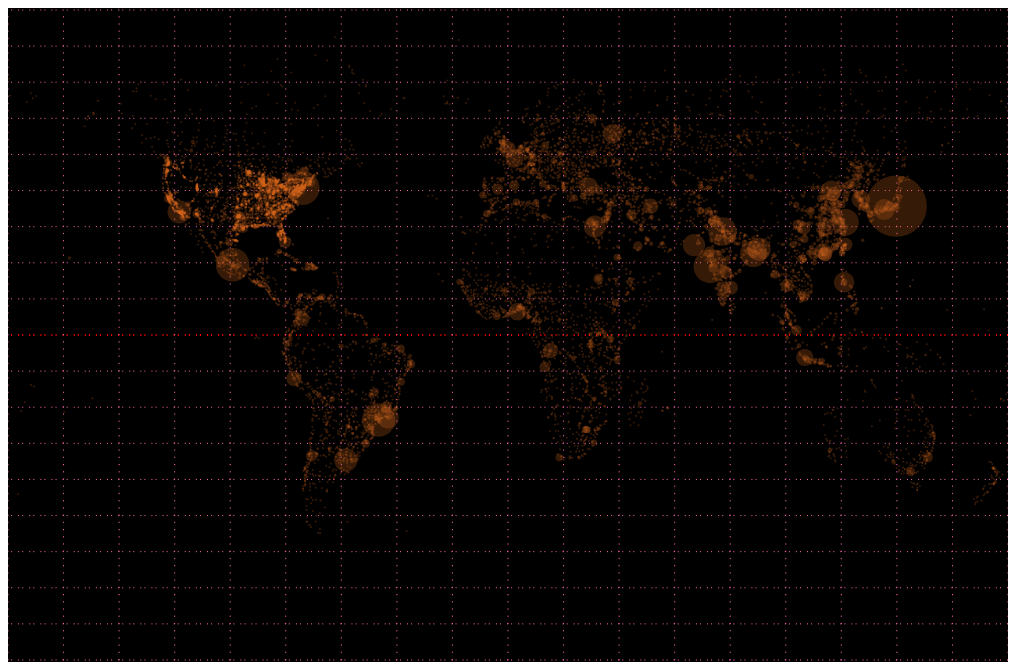
D3 v4 page, settled after 480 driven frames (8 s of simulated time); the page loaded 1 data file(s).


        var canvas_height = 650
        var canvas_width = 1000
        var current_projection = 'ST'
        var worldcities=[]
        var zoomlvl = { k:1,
                        x:0,
                        y:0}
        var minlat = -90
        var maxlat = 90
        var minlon = -180
        var maxlon = 180
        
        var minlon_old=-180
        var maxlon_old=180
        var minlat_old=-90
        var maxlat_old=90
              
        data_is_read = false
        grid_is_made = false
        

        var svg = d3.select("body").append("svg")
            .attr('id','my_svg_canvas')
            .attr('height', canvas_height+4) //+4 includes 2 px margin at top and bot
            .attr('width', canvas_width)
            .append("g")
            
        var rect_origin = {
            x : 150,
            y : 150
        }
        
        d3.select('svg').append("rect")
            .attr('x', 100)
            .attr('y', 100)
            .attr('width', 0)
            .attr('height', 0)
            .attr('fill', 'transparent')
            .attr('stroke-width', 2)
            .attr('stroke', 'grey')
            .attr('id','selection')
            .style("z-index", "11")
            .style("visibility", "hidden")  
        
        d3.select('svg').on( "mousedown", function() {
            var mouse_loc = d3.mouse( this);
            
            d3.select("#selection")
                .attr('x', mouse_loc[0]-2)
                .attr('y', mouse_loc[1]-2)
                .attr('width','1px')
                .attr('height','1px')
                .style("visibility", "visible")
                
            rect_origin.x = mouse_loc[0];
            rect_origin.y = mouse_loc[1];
        })
        .on("mousemove", function(){
        //console.log(zoomlvl)
            var mouse_loc = d3.mouse( this)
            if(mouse_loc[0]-rect_origin.x > 0 && mouse_loc[1]-rect_origin.y > 0){
                d3.select("#selection")
                    .attr('x',rect_origin.x)
                    .attr('y',rect_origin.y)
                    .attr('width',mouse_loc[0]-rect_origin.x+'px')
                    .attr('height',(mouse_loc[1]-rect_origin.y +'px'))
            }else if(mouse_loc[0]-rect_origin.x < 0 && mouse_loc[1]-rect_origin.y < 0){
                d3.select("#selection")
                    .attr('x',mouse_loc[0])
                    .attr('y',mouse_loc[1])
                    .attr('width',rect_origin.x-mouse_loc[0]+'px')
                    .attr('height',rect_origin.y-mouse_loc[1]+'px')
            
            }else if(mouse_loc[0]-rect_origin.x > 0 && mouse_loc[1]-rect_origin.y < 0){
                d3.select("#selection")
                    .attr('x',rect_origin.x)
                    .attr('y',mouse_loc[1])
                    .attr('width',mouse_loc[0]-rect_origin.x+'px')
                    .attr('height',(rect_origin.y-mouse_loc[1]+'px'))
            }else if(mouse_loc[0]-rect_origin.x < 0 && mouse_loc[1]-rect_origin.y > 0){
                d3.select("#selection")
                    .attr('x',mouse_loc[0])
                    .attr('y',rect_origin.y)
                    .attr('width',rect_origin.x-mouse_loc[0]+'px')
                    .attr('height',(mouse_loc[1]-rect_origin.y+'px'))
            }
        })
        .on( "mouseup", function() {
            d3.select("#selection")
                  .style("visibility", "hidden")
            mouse_loc = d3.mouse( this)

            if(mouse_loc[0]-rect_origin.x > 0 && mouse_loc[1]-rect_origin.y > 0){ //bot right from origin
                d3.select("#selection")
                    .attr('x',rect_origin.x)
                    .attr('y',rect_origin.y)
                    .attr('width',mouse_loc[0]-rect_origin.x)
                    .attr('height',(mouse_loc[1]-rect_origin.y +'px'));
 
                minlat = parseFloat(px_to_lat(mouse_loc[1]))
                maxlat = parseFloat(px_to_lat(rect_origin.y))
                minlon = parseFloat(px_to_lon(rect_origin.x))
                maxlon = parseFloat(px_to_lon(mouse_loc[0]))
                
            }else if(mouse_loc[0]-rect_origin.x < 0 && mouse_loc[1]-rect_origin.y < 0){ //top left from origin
                d3.select("#selection")
                    .attr('x',mouse_loc[0])
                    .attr('y',mouse_loc[1])
                    .attr('width',rect_origin.x-mouse_loc[0]+'px')
                    .attr('height',rect_origin.y-mouse_loc[1]+'px')
                    
                minlat = parseFloat(px_to_lat(rect_origin.y))
                maxlat = parseFloat(px_to_lat(mouse_loc[1]))
                minlon = parseFloat(px_to_lon(mouse_loc[0]))
                maxlon = parseFloat(px_to_lon(rect_origin.x))
            
            }else if(mouse_loc[0]-rect_origin.x > 0 && mouse_loc[1]-rect_origin.y < 0){ //top right from origin
                d3.select("#selection")
                    .attr('x',rect_origin.x)
                    .attr('y',mouse_loc[1])
                    .attr('width',mouse_loc[0]-rect_origin.x+'px')
                    .attr('height',(rect_origin.y-mouse_loc[1]+'px'))
                    
                minlat = parseFloat(px_to_lat(rect_origin.y))
                maxlat = parseFloat(px_to_lat(mouse_loc[1]))
                minlon = parseFloat(px_to_lon(rect_origin.x))
                maxlon = parseFloat(px_to_lon(mouse_loc[0]))
                
            }else if(mouse_loc[0]-rect_origin.x < 0 && mouse_loc[1]-rect_origin.y > 0){ //bot left from origin
                d3.select("#selection")
                    .attr('x',mouse_loc[0])
                    .attr('y',rect_origin.y)
                    .attr('width',rect_origin.x-mouse_loc[0]+'px')
                    .attr('height',(mouse_loc[1]-rect_origin.y+'px'))
                    
                minlat = parseFloat(px_to_lat(mouse_loc[1]))
                maxlat = parseFloat(px_to_lat(rect_origin.y))
                minlon = parseFloat(px_to_lon(mouse_loc[0]))
                maxlon = parseFloat(px_to_lon(rect_origin.x))
            }
            minlat_old = minlat
            maxlat_old = maxlat
            minlon_old = minlon
            maxlon_old = maxlon
            
            svg.call(zoom.transform, d3.zoomIdentity)  //reset zoom done by scrolling
            make_worldpicture(current_projection)
        });
        
        addrect(0,0,'100%','100%','black','3px','black') //Create Background
        
        tooltip_offset_y = -30
        tooltip_offset_x = 8
        var tooltip = svg.append('text')
            .text("a simple tooltip")
            .attr("id","tooltipID")
            .style("position", "absolute")
            .style("z-index", "10")
            .style("visibility", "hidden")
            .style('fill','White')
            .style('stroke','black')
            .style('stroke-width', '0px' )
            .style('font-size', '30px')
            .style("font-family","Times")
            .style('font-style','oblique');

        
        make_worldpicture('ST') //call for initial rendering
        
        
        function make_worldpicture(projection){
              d3.csv("worldcities_sorted_on_population.csv", function(data) {  
                  /*
                  Data file buidlup:
                  
                  "city","city_ascii","lat","lng","country","iso2","iso3","admin_name","capital","population","id"
                  
                  Only lng, lat and population are pushed to worldcities
                  */
                  if (data_is_read == false){
                      var i = 0
                      data.forEach(function (d){
                        if (parseFloat(d.population) > 1){
                            worldcities.push([parseFloat(d.lng),parseFloat(d.lat),parseFloat(d.population)]);
                            
                            //add pure lat-long plot as initial plot
                            addcirc( 'data', 'citycircle'+i, lon_to_px_boundaries(parseFloat(d.lng),minlon,maxlon) , lat_to_px_boundaries (parseFloat(d.lat),minlat,maxlat) ,1+parseFloat(d.population)/1200000,d3.select("#change_color_dropdown").node().value,0,0,0.25)
                            
                            d3.select("#citycircle"+i)
                                .on('mouseover',function () {
                                mouse_loc = d3.mouse( this)
                                  tooltip.text(String(d.city+', '+d.country))
                                  tooltip.style("visibility", "visible")
                                  tooltip.attr("y", (mouse_loc[1]+40/zoomlvl.k)+"px").attr("x",(mouse_loc[0]+15/zoomlvl.k)+"px");
                                  d3.select(this).style('fill','purple')
                                  
                                })
                                .on('mouseout', function(){
                                  d3.select(this).style('fill',d3.select("#change_color_dropdown").node().value)
                                  tooltip.style("visibility", "hidden");
                                });
                            
                            i=i+1
                        }
                      });	
                      data_is_read = true
                  }
              });
              if (data_is_read){
                  grid_color = d3.select("#change_grid_color_dropdown").node().value
                  for (var i=0; i < (worldcities.length); i++) {
                  
                  if (projection=='ST'){
                       //pure lat-long 
                       lon = lon_to_px_boundaries(worldcities[i][0],minlon,maxlon)
                       lat = lat_to_px_boundaries(worldcities[i][1],minlat,maxlat)
                       var pop = 1+parseFloat(worldcities[i][2])/(1200000)
                  }
                  
                  if (projection=='WT'){
                       //Winkel_tripel :
                       lon = lon_to_px_boundaries(Winkel_tripel_x (worldcities[i][0],worldcities[i][1]),minlon,maxlon)
                       lat = lat_to_px_boundaries(Winkel_tripel_y(worldcities[i][0],worldcities[i][1]),minlat,maxlat)
                       var pop = 1+parseFloat(worldcities[i][2])/1200000
                  }
                  
                  if (projection=='KV'){
                       //Kavrayskiy_VII :
                       lon = lon_to_px_boundaries(Kavrayskiy_VII_lon (worldcities[i][0],worldcities[i][1]),minlon,maxlon)
                       lat = lat_to_px_boundaries(worldcities[i][1],minlat,maxlat)
                       var pop = 1.+parseFloat(worldcities[i][2])/1200000.
                  }
                  
                  d3.selectAll("#citycircle"+i) 
                      .attr('fill', d3.select("#change_color_dropdown").node().value)
                      .attr('cx',lon)
                      .attr('cy',lat)
                      .attr('r',pop)
                      
                      
                  /*
                        if (projection=='ST'){
                            //pure lat-long plot
                            addcirc( 'citycircle', lon_to_px(worldcities[i][0]) , lat_to_px (worldcities[i][1]) ,1+worldcities[i][2]/1200000,d3.select("#change_color_dropdown").node().value,0,0,0.25)
                        };
                        
                        if (projection=='WT'){
                            //Winkel_tripel :
                            addcirc( 'citycircle', lon_to_px(Winkel_tripel_x (worldcities[i][0],worldcities[i][1])) , lat_to_px (Winkel_tripel_y(worldcities[i][0],worldcities[i][1])) ,1+worldcities[i][2]/1200000,d3.select("#change_color_dropdown").node().value,0,'none',0.25)
                        };
                        
                        if (projection=='KV'){
                            //Kavrayskiy_VII :
                            addcirc( 'citycircle', lon_to_px(Kavrayskiy_VII_lon (worldcities[i][0],worldcities[i][1])) , lat_to_px (worldcities[i][1]) ,1+worldcities[i][2]/1200000,d3.select("#change_color_dropdown").node().value,0,0,0.25)
                        };
                        
                        */
                  }
              }else{
                  grid_color = 'hotpink'
              }
              
              
                    
              if (grid_is_made){
                  for (var i=-44; i<=45;i++){
                      for (var j=-45; j<=45;j=j+5){
                          if (projection=='ST'){
                                //pure lat-long grid:
                                great_circ_lon = lon_to_px_boundaries (parseFloat(j*4),minlon,maxlon)
                                var great_circ_lon_2 = great_circ_lon
                                great_circ_lat = lat_to_px_boundaries (parseFloat(2*i),minlat,maxlat)
                                var great_circ_lat_2 = lat_to_px_boundaries (parseFloat(2*(i-1)),minlat,maxlat)
                                small_circ_lon = lon_to_px_boundaries (parseFloat(i*4),minlon,maxlon)
                                var small_circ_lon_2 = lon_to_px_boundaries (parseFloat((i-1)*4),minlon,maxlon)
                                small_circ_lat = lat_to_px_boundaries (parseFloat(2*j),minlat,maxlat)
                                var small_circ_lat_2 = small_circ_lat
                                eqlon = lon_to_px_boundaries (parseFloat(i*4),minlon,maxlon)
                                eqlat = lat_to_px_boundaries (parseFloat(2*j),minlat,maxlat)
                          };
                            
                          if (projection=='WT'){
                                //Winkel_tripel grid:
                                great_circ_lon = lon_to_px_boundaries(Winkel_tripel_x (j*4,2*i),minlon,maxlon)
                                var great_circ_lon_2 = lon_to_px_boundaries(Winkel_tripel_x (j*4,2*(i-1)),minlon,maxlon)
                                great_circ_lat = lat_to_px_boundaries(Winkel_tripel_y (j*4,2*i),minlat,maxlat)
                                var great_circ_lat_2 = lat_to_px_boundaries(Winkel_tripel_y (j*4,2*(i-1)),minlat,maxlat)
                                small_circ_lon = lon_to_px_boundaries(Winkel_tripel_x (i*4,2*j),minlon,maxlon)
                                var small_circ_lon_2 = lon_to_px_boundaries(Winkel_tripel_x ((i-1)*4,2*j),minlon,maxlon)
                                small_circ_lat = lat_to_px_boundaries(Winkel_tripel_y (i*4,2*j),minlat,maxlat)
                                var small_circ_lat_2 = lat_to_px_boundaries(Winkel_tripel_y ((i-1)*4,2*j),minlat,maxlat)
                                eqlon = lon_to_px_boundaries(Winkel_tripel_x (i*4,2*j),minlon,maxlon)
                                eqlat = lat_to_px_boundaries(Winkel_tripel_y (i*4,2*j),minlat,maxlat)
                          };
                            
                          if (projection=='KV'){
                                //Kavrayskiy_VII grid:
                                great_circ_lon = lon_to_px_boundaries(Kavrayskiy_VII_lon (j*4,2*i),minlon,maxlon)
                                var great_circ_lon_2 = lon_to_px_boundaries(Kavrayskiy_VII_lon ((j)*4,2*(i-1)),minlon,maxlon)
                                great_circ_lat = lat_to_px_boundaries(2*i,minlat,maxlat)
                                var great_circ_lat_2 = lat_to_px_boundaries(2*(i-1),minlat,maxlat)
                                small_circ_lon = lon_to_px_boundaries(Kavrayskiy_VII_lon (-45*4,2*j),minlon,maxlon)
                                var small_circ_lon_2 = lon_to_px_boundaries(Kavrayskiy_VII_lon ((45)*4,2*(j)),minlon,maxlon)
                                small_circ_lat = lat_to_px_boundaries(2*j,minlat,maxlat)
                                var small_circ_lat_2 = small_circ_lat
                                eqlon = lon_to_px_boundaries(Kavrayskiy_VII_lon (i*4,2*j),minlon,maxlon)
                                eqlat = lat_to_px_boundaries(2*j,minlat,maxlat)
                          };
                          
                          /*d3.selectAll("#greatcircle"+i+'-'+j)
                                .attr('fill',d3.select("#change_grid_color_dropdown").node().value)
                                .attr('cx',great_circ_lon)
                                .attr('cy',great_circ_lat)*/
                                
                          d3.select("#greatcircle_line"+i+'-'+j)
                                .style('stroke',d3.select("#change_grid_color_dropdown").node().value)
                                .attr('x1',great_circ_lon)
                                .attr('y1',great_circ_lat)
                                .attr('x2',great_circ_lon_2)
                                .attr('y2',great_circ_lat_2)
                                
                          /*d3.selectAll("#smallcircle"+i+'-'+j)
                                .attr('fill',d3.select("#change_grid_color_dropdown").node().value)
                                .attr('cx',small_circ_lon)
                                .attr('cy',small_circ_lat)*/
                                
                          d3.select("#smallcircle_line"+i+'-'+j)
                                .style('stroke',d3.select("#change_grid_color_dropdown").node().value)
                                .attr('x1',small_circ_lon)
                                .attr('y1',small_circ_lat)
                                .attr('x2',small_circ_lon_2)
                                .attr('y2',small_circ_lat_2)   
                      }
                      d3.select("#smallcircle_line"+i+'-'+'0')
                                .attr('class','eq_line')
                                .style('stroke','red') 
                                .style('stroke-width','2px')
                  } 
              }else{ //create inititial grid
                  for (var i=-45; i<=45;i++){
                      for (var j=-45; j<=45;j=j+5){
                        if (projection=='ST'){
                              //pure lat-long grid:
                              //addcirc( 'grid_circle', 'greatcircle'+i+'-'+j, lon_to_px_boundaries(parseFloat(j*4),minlon,maxlon) , lat_to_px_boundaries (parseFloat(2*i),minlat,maxlat) ,1,grid_color,0,0,0.4)
                              //addcirc( 'grid_circle', 'smallcircle'+i+'-'+j, lon_to_px_boundaries(parseFloat(i*4),minlon,maxlon) , lat_to_px_boundaries (parseFloat(2*j),minlat,maxlat) ,1,grid_color,0,0,0.4)
                              svg.append('line')
                                    .attr('class','gridline')
                                    .attr('id','greatcircle_line'+i+'-'+j)
                                    .attr('x1', lon_to_px_boundaries(parseFloat((j)*4),minlon,maxlon))
                                    .attr('y1', lat_to_px_boundaries (parseFloat(2*(i-1)),minlat,maxlat))
                                    .attr('x2', lon_to_px_boundaries(parseFloat(j*4),minlon,maxlon))
                                    .attr('y2', lat_to_px_boundaries (parseFloat(2*i),minlat,maxlat))
                                    .style('stroke', grid_color)
                                    .style('stroke-width', '1px')
                                    .style('stroke-dasharray',"1 6")
                                    .append("g")
                                                  
                              svg.append('line')
                                    .attr('class','gridline')
                                    .attr('id','smallcircle_line'+i+'-'+j)
                                    .attr('x1', lon_to_px_boundaries(parseFloat(i*4),minlon,maxlon))
                                    .attr('y1', lat_to_px_boundaries (parseFloat(2*j),minlat,maxlat))
                                    .attr('x2', lon_to_px_boundaries(parseFloat((i-1)*4),minlon,maxlon))
                                    .attr('y2', lat_to_px_boundaries (parseFloat(2*j),minlat,maxlat))
                                    .style('stroke', grid_color)
                                    .style('stroke-width', '1px')
                                    .style('stroke-dasharray',"1 6")
                                    .append("g")
                              
                              
                        };
                        grid_is_made = true
                    }
                    d3.select("#smallcircle_line"+i+'-'+'0')
                          .attr('class','eq_line')
                          .style('stroke','red') 
                          .style('stroke-width','2px')
                };
                if (projection=='KV'){
                    addcirc( 'grid_circle', 'smallcircle'+i+'-'+j, lon_to_px_boundaries(Kavrayskiy_VII_lon (i*4,88),minlon,maxlon) , lat_to_px_boundaries(88,minlat,maxlat) ,1,grid_color,0,0,0.4) //plot top horizontal gridline
                    addcirc( 'grid_circle', 'smallcircle'+i+'-'+j, lon_to_px_boundaries(Kavrayskiy_VII_lon (i*4,-88),minlon,maxlon) , lat_to_px_boundaries(-88,minlat,maxlat) ,1,grid_color,0,0,0.4) //plot lowes horizontal gridline
                };
                if (projection=='WT'){
                    addcirc( 'grid_circle', 'smallcircle'+i+'-'+j, lon_to_px_boundaries(Winkel_tripel_x (i*4,88),minlon,maxlon) , lat_to_px_boundaries(Winkel_tripel_y(i*4,88),minlat,maxlat) ,1,grid_color,0,0,0.4) //plot top horizontal gridline
                    addcirc( 'grid_circle', 'smallcircle'+i+'-'+j, lon_to_px_boundaries(Winkel_tripel_x (i*4,-88),minlon,maxlon) , lat_to_px_boundaries(Winkel_tripel_y(-i*4,-88),minlat,maxlat) ,1,grid_color,0,0,0.4) //plot lowes horizontal gridline
                };
              };
        
        };
                
        d3.selection("select").on("change",function(){
            var color = d3.select("#change_color_dropdown").node().value;
            d3.selectAll(".data").attr('fill',color)
            var color = d3.select("#change_grid_color_dropdown").node().value;
            d3.selectAll(".gridline").style('stroke',color)
        })
          
          
        function zoomed() {
            svg.attr("transform", d3.event.transform);
            zoomlvl = d3.event.transform
            tooltip .style('font-size', (30/zoomlvl.k)+'px')
            var mouse_loc = d3.mouse( this);
            tooltip.attr("y", (mouse_loc[1]+40/zoomlvl.k)+"px").attr("x",(mouse_loc[0]+15/zoomlvl.k)+"px");
            tooltip_offset_y = 30/zoomlvl.k
            tooltip_offset_x = 8/zoomlvl.k
        }
        
        function disable_zoom(){
            svg.on('.zoom', null);
        }
        
        function enable_zoom(){
            svg.call(zoom);
        }
        
        var zoom = d3.zoom()
            .on("zoom", zoomed)
            .translateExtent([[0, 0], [canvas_width, canvas_height]])
            .scaleExtent([1, 40])
            
        svg.call(zoom);
        //d3.select('g').call(zoom)
        //d3.selectAll('svg').call(zoom)
          
        function lon_to_px (lon){
          return ((canvas_width)*(180+parseFloat(lon)))/360.
        }
        
        function lon_to_px_boundaries (lon,lonmin,lonmax){
          return canvas_width*(lon-lonmin)/(lonmax-lonmin)
        }
        
        function px_to_lon (px){
          px_warped = px-zoomlvl.x//-zoomlvl.x
          canvas_width_warped = canvas_width*zoomlvl.k
          return ((maxlon_old-minlon_old)/(canvas_width_warped)*px_warped+minlon_old)
          //return (maxlon_old-minlon_old)*px/canvas_width-(maxlon_old-minlon_old)/2
        }
        
        
        
        function lat_to_px (lat){
          return canvas_height-canvas_height*(90+parseFloat(lat))/180
        }
        
        function px_to_lat (px){
          px_warped = px-zoomlvl.y//px*zoomlvl.k//-zoomlvl.y
          canvas_height_warped = canvas_height*zoomlvl.k
          return (maxlat_old-(maxlat_old-minlat_old)/canvas_height_warped*px_warped)
          //return (maxlat_old-minlat_old)*(canvas_height-px)/canvas_height-(maxlat_old-minlat_old)/2.
        }
        
        function lat_to_px_boundaries (lon,lonmin,lonmax){
        return canvas_height-canvas_height*(lon-lonmin)/(lonmax-lonmin)+2 //+2 acts as margin at the top
          /*if (lonmin >= -90 && lonmax <= 90 && lonmin < lonmax){
              return canvas_height-canvas_height*(lon-lonmin)/(lonmax-lonmin)
          }else{
              console.log('error, min or max latitude out of bounds')
              return canvas_height-canvas_height*(lon+90)/(90+90)
          }*/
        }
        
        function Kavrayskiy_VII_lon (lon,lat){
        lon = lon*3.1415/180
        lat = lat*3.1415/180
        lon = 3*lon/2 * Math.sqrt( (1/3) - (lat/3.1415)**2 )
        return lon = lon*180/3.1415
        };
        
        function Winkel_tripel_x (lon,lat) {
              if (lon==0){lon=0.0001};  // cannot divide by alpha==0
              lon = lon*3.1415/180
              lat = lat*3.1415/180
              parallel = 0.5*Math.acos(2/3.1415)
              alpha = Math.acos( Math.cos(lat)*Math.cos((lon-0)/2) )
              lon = 0.5*( (lon-0)*Math.cos(parallel) + (2*Math.cos(lat)*Math.sin((lon-0)/2) ) / (Math.sin(alpha)/alpha))
              return lon=lon*180/3.1415
        };
        
        function Winkel_tripel_y (lon,lat) {
              if (lon==0){lon=0.0001};  // cannot divide by alpha==0
              lon = lon*3.1415/180
              lat = lat*3.1415/180
              parallel = 0.5*Math.acos(2/3.1415)
              alpha = Math.acos( Math.cos(lat)*Math.cos((lon-0)/2) )
              //return lon = 0.5*( lon*Math.cos(parallel) + (2*Math.cos(lat)*Math. sin(lon/2) ) / (Math.sin(alpha)/alpha))
              lat = 0.5*( lat + Math.sin(lat)/(Math.sin(alpha)/alpha) )
              return lat = lat*180/3.1415
        };
        
        function addrect(x,y,width,height,fill,stroke_width,stroke) {
          var name = svg.append('rect')
              .attr('x', x)
              .attr('y', y)
              .attr('width', width)
              .attr('height', height)
              .attr('fill', fill)
              .attr('stroke-width', stroke_width)
              .attr('stroke', stroke)
              .append("g");
        };
        
        function addcirc(classid,id,x,y,diameter,fill,stroke_width,stroke,alpha) {
          var name = svg.append('circle')
              .attr('class',classid)
              .attr('id',id)
              .attr('cx', x)
              .attr('cy', y)
              .attr('r', diameter)
              .attr('fill', fill)
              .attr('stroke-width', stroke_width)
              .attr('stroke', stroke)
              .attr('fill-opacity', alpha)
              .append("g");
        };
        
        function check_input(projection){
              //event.preventDefault();  //prevent page from refreshing after the 'limit to' submit
              
              minlat = parseFloat(document.getElementById("lon_lat_bound1").value)
              maxlat = parseFloat(document.getElementById("lon_lat_bound2").value)
              minlon = parseFloat(document.getElementById("lon_lat_bound3").value)
              maxlon = parseFloat(document.getElementById("lon_lat_bound4").value)
              
              make_worldpicture(projection)
        };
        
        function new_projection(projection){
            current_projection = projection
            make_worldpicture(projection)
        }
        
        function limit_bounds() {
            //disable_zoom()
            
            
            //enable zoom on mouseup after dragging
            
            //enable_zoom()
        }
        
        function reset_bounds(projection){
            svg.call(zoom.transform, d3.zoomIdentity)
            minlat = -90
            maxlat = 90
            minlon = -180
            maxlon = 180
            minlat_old = minlat
            maxlat_old = maxlat
            minlon_old = minlon
            maxlon_old = maxlon
            
            make_worldpicture(projection)
        };
        
        function test_bounds(projection){
        
              if     (parseFloat(minlat) < -90) {console.log("Lower latitude bound too low")}
                else if(maxlat > 90 ) {console.log("Upper latitude bound too high")}
                else if(minlat >= maxlat){console.log('Lower latitude limit must be lower then upper limit')}
                else if(minlon < -180) {console.log("Lower longtitude bound too low")}
                else if(maxlon > 180 ) {console.log("Upper longtitude bound too high")}
                else if(minlon >= maxlon){console.log('Lower longtitude limit must be lower then upper limit')}
                else {make_worldpicture(current_projection)
              };
              console.log(projection)
              make_worldpicture(projection)
        };
    
    d3.selectAll('g').on("contextmenu", function() {
            d3.event.preventDefault()});
    

### data: worldcities_sorted_on_population.csv
city, city_ascii, lat, lng, country, iso2, iso3, admin_name, capital, population, id
Tokyo, Tokyo, 35.69, 139.8, Japan, JP, JPN, Tōkyō, primary, 35676000, 1392685764
New York, New York, 40.69, -73.92, United States, US, USA, New York, , 19164071, 1840034016
Mexico City, Mexico City, 19.44, -99.13, Mexico, MX, MEX, Ciudad de México, primary, 19028000, 1484247881
Mumbai, Mumbai, 19.02, 72.86, India, IN, IND, Mahārāshtra, admin, 18978000, 1356226629
São Paulo, Sao Paulo, -23.56, -46.62, Brazil, BR, BRA, São Paulo, admin, 18845000, 1076532519
Delhi, Delhi, 28.67, 77.23, India, IN, IND, Delhi, admin, 15926000, 1356872604
Shanghai, Shanghai, 31.22, 121.4, China, CN, CHN, Shanghai, admin, 14987000, 1156073548
Kolkata, Kolkata, 22.5, 88.32, India, IN, IND, West Bengal, admin, 14787000, 1356060520
Dhaka, Dhaka, 23.72, 90.41, Bangladesh, BD, BGD, Dhaka, primary, 12797394, 1050529279
Buenos Aires, Buenos Aires, -34.6, -58.4, Argentina, AR, ARG, Buenos Aires, Ciudad Autónoma de, primary, 12795000, 1032717330
Los Angeles, Los Angeles, 34.11, -118.4, United States, US, USA, California, , 12740381, 1840020491
Karachi, Karachi, 24.87, 66.99, Pakistan, PK, PAK, Sindh, admin, 12130000, 1586129469
Cairo, Cairo, 30.05, 31.25, Egypt, EG, EGY, Al Qāhirah, primary, 11893000, 1818253931
Rio de Janeiro, Rio de Janeiro, -22.93, -43.23, Brazil, BR, BRA, Rio de Janeiro, admin, 11748000, 1076887657
Ōsaka, Osaka, 34.75, 135.5, Japan, JP, JPN, Ōsaka, admin, 11294000, 1392419823
Beijing, Beijing, 39.93, 116.4, China, CN, CHN, Beijing, primary, 11106000, 1156228865
Manila, Manila, 14.6, 121, Philippines, PH, PHL, , primary, 11100000, 1608618140
Moscow, Moscow, 55.75, 37.62, Russia, RU, RUS, Moskva, primary, 10452000, 1643318494
Istanbul, Istanbul, 41.1, 29.01, Turkey, TR, TUR, İstanbul, admin, 10061000, 1792756324
Paris, Paris, 48.87, 2.333, France, FR, FRA, Île-de-France, primary, 9904000, 1250015082
Seoul, Seoul, 37.57, 127, Korea, South, KR, KOR, Seoul, primary, 9796000, 1410836482
Lagos, Lagos, 6.443, 3.392, Nigeria, NG, NGA, Lagos, minor, 9466000, 1566593751
Jakarta, Jakarta, -6.174, 106.8, Indonesia, ID, IDN, Jakarta, primary, 9125000, 1360771077
Guangzhou, Guangzhou, 23.14, 113.3, China, CN, CHN, Guangdong, admin, 8829000, 1156237133
Chicago, Chicago, 41.84, -87.69, United States, US, USA, Illinois, , 8639278, 1840000494
London, London, 51.5, -0.1167, United Kingdom, GB, GBR, , primary, 8567000, 1826645935
Lima, Lima, -12.05, -77.05, Peru, PE, PER, Lima, primary, 8012000, 1604728603
Tehran, Tehran, 35.67, 51.42, Iran, IR, IRN, Tehrān, primary, 7873000, 1364305026
Kinshasa, Kinshasa, -4.33, 15.31, Congo (Kinshasa), CD, COD, Kinshasa, primary, 7843000, 1180000363
Bogota, Bogota, 4.596, -74.08, Colombia, CO, COL, Bogotá, primary, 7772000, 1170483426
Shenzhen, Shenzhen, 22.55, 114.1, China, CN, CHN, Guangdong, minor, 7581000, 1156158707
Wuhan, Wuhan, 30.58, 114.3, China, CN, CHN, Hubei, admin, 7243000, 1156117184
Hong Kong, Hong Kong, 22.3, 114.2, Hong Kong, HK, HKG, , , 7206000, 1344982653
Tianjin, Tianjin, 39.13, 117.2, China, CN, CHN, Tianjin, admin, 7180000, 1156174046
Chennai, Chennai, 13.09, 80.28, India, IN, IND, Tamil Nādu, admin, 7163000, 1356374944
Taipei, Taipei, 25.04, 121.6, Taiwan, TW, TWN, Taipei, primary, 6900273, 1158881289
Bangalore, Bangalore, 12.97, 77.56, India, IN, IND, Karnātaka, admin, 6787000, 1356410365
Bangkok, Bangkok, 13.75, 100.5, Thailand, TH, THA, Krung Thep Maha Nakhon, primary, 6704000, 1764068610
Lahore, Lahore, 31.56, 74.35, Pakistan, PK, PAK, Punjab, admin, 6577000, 1586801463
Chongqing, Chongqing, 29.57, 106.6, China, CN, CHN, Chongqing, admin, 6461000, 1156936556
Hyderabad, Hyderabad, 17.4, 78.48, India, IN, IND, Andhra Pradesh, admin, 6376000, 1356871768
Miami, Miami, 25.78, -80.21, United States, US, USA, Florida, , 6247425, 1840015149
Santiago, Santiago, -33.45, -70.67, Chile, CL, CHL, Región Metropolitana, primary, 5720000, 1152554349
Dallas, Dallas, 32.79, -96.77, United States, US, USA, Texas, , 5634307, 1840019440
Philadelphia, Philadelphia, 40.01, -75.13, United States, US, USA, Pennsylvania, , 5591554, 1840000673
Belo Horizonte, Belo Horizonte, -19.91, -43.91, Brazil, BR, BRA, Minas Gerais, admin, 5575000, 1076967355
Madrid, Madrid, 40.4, -3.683, Spain, ES, ESP, Madrid, primary, 5567000, 1724616994
Houston, Houston, 29.79, -95.39, United States, US, USA, Texas, , 5424720, 1840020925
Ahmedabad, Ahmedabad, 23.03, 72.58, India, IN, IND, Gujarāt, minor, 5375000, 1356304381
Ho Chi Minh City, Ho Chi Minh City, 10.78, 106.7, Vietnam, VN, VNM, Hồ Chí Minh, admin, 5314000, 1704774326
Toronto, Toronto, 43.7, -79.42, Canada, CA, CAN, Ontario, admin, 5213000, 1124279679
Washington, Washington, 38.9, -77.02, United States, US, USA, District of Columbia, primary, 5191844, 1840006060
Singapore, Singapore, 1.293, 103.9, Singapore, SG, SGP, , primary, 5183700, 1702341327
Luanda, Luanda, -8.838, 13.23, Angola, AO, AGO, Luanda, primary, 5172900, 1024949724
Atlanta, Atlanta, 33.76, -84.42, United States, US, USA, Georgia, admin, 5080712, 1840013660
Baghdad, Baghdad, 33.34, 44.39, Iraq, IQ, IRQ, Baghdād, primary, 5054000, 1368596238
Barcelona, Barcelona, 41.38, 2.183, Spain, ES, ESP, Catalonia, admin, 4920000, 1724594040
Haora, Haora, 22.58, 88.33, India, IN, IND, West Bengal, , 4841638, 1356986516
Shenyeng, Shenyeng, 41.8, 123.5, China, CN, CHN, Liaoning, admin, 4787000, 1156309382
Khartoum, Khartoum, 15.59, 32.53, Sudan, SD, SDN, Khartoum, primary, 4754000, 1729268475
... 12,833 more rows